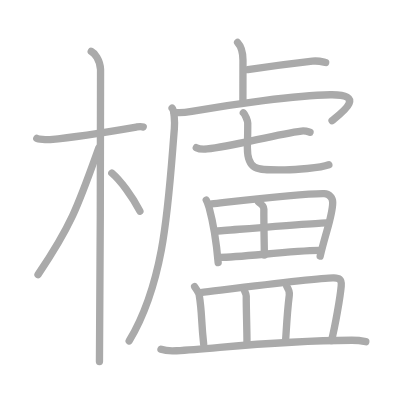
t = 0.00 s
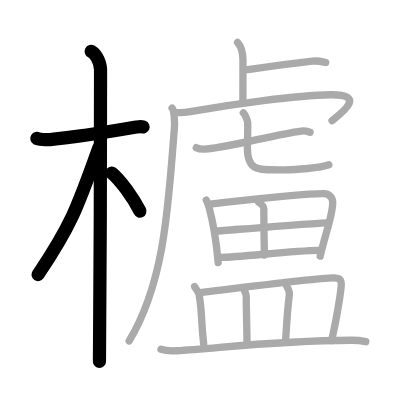
t = 4.00 s
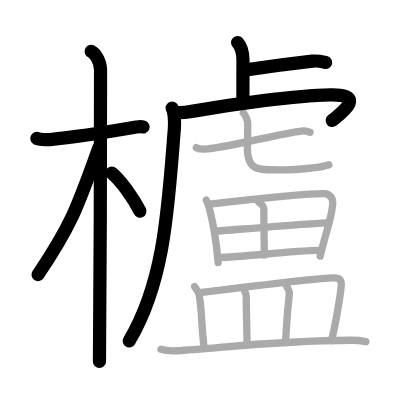
t = 8.00 s
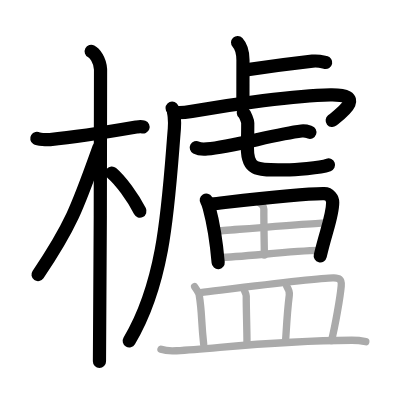
t = 12.00 s
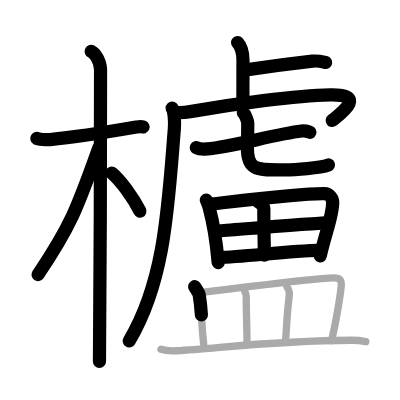
t = 15.50 s
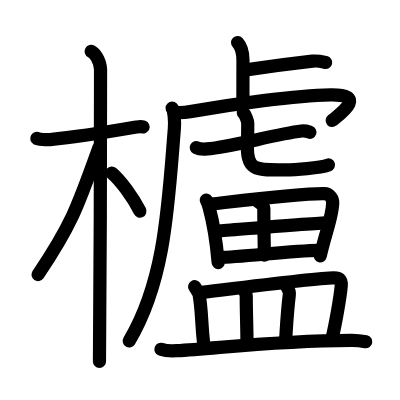
t = 20.00 s

The animated SVG that drew these frames (rendered in a browser with its animation timeline set to each time). Animation: 20 SMIL elements (animate=20); one cycle of 20.00 s.

<?xml version="1.0" standalone="no"?>
<!DOCTYPE svg PUBLIC "-//W3C//DTD SVG 1.1//EN"   "http://www.w3.org/Graphics/SVG/1.1/DTD/svg11.dtd">
<svg width="400px" height="400px"  version="1.1" xmlns="http://www.w3.org/2000/svg">
  <defs>
    <marker id="Triangle" viewBox="0 0 10 10" refX="0" refY="5" markerUnits="strokeWidth" markerWidth="3" style="stroke-opacity:0%;fill:#aaaaaa;" markerHeight="2" orient="auto">
      <path d="M 0 0 L 10 5 L 0 10 z" />
    </marker>
    
    <marker id="Arrow" viewBox="0 0 10 10" refX="5" refY="5" markerUnits="strokeWidth" markerWidth="1.8" style="stroke-opacity:0%;fill:#770000;" markerHeight="2" orient="auto">
      <path d="M 0 4 L 6 4 L 4 1 L 10 5 L 4 9 L 6 6 L 0 6 z" />
        <circle cx="5" cy="5" r="5" />
      </marker>
    
    <marker id="TriangleRed" viewBox="0 0 10 10" refX="0" refY="5" markerUnits="strokeWidth" markerWidth="3" style="stroke-opacity:0%;fill:#CC0000;" markerHeight="2" orient="auto">
      <path d="M 0 0 L 10 5 L 0 10 z" />
    </marker>
    
    <marker id="ArrowRed" viewBox="0 0 10 10" refX="5" refY="5" markerUnits="strokeWidth" markerWidth="1.8" style="stroke-opacity:0%;fill:#CC0000;" markerHeight="2" orient="auto">
      <path d="M 0 4 L 6 4 L 4 1 L 10 5 L 4 9 L 6 6 L 0 6 z" />
        <circle cx="5" cy="5" r="5" />
      </marker>
    
  </defs>
  
  <path style="fill:#ffffff; fill-opacity:100%; fill-rule:evenodd; stroke-width:0;" d="M 0 0 L 400px 0 L 400px 400px L 0 400px L 0 0" />

  <g transform="scale(3.6697247706422 3.6697247706422)">
<path style="fill:none; fill-opacity:0%; fill-rule:evenodd; stroke:#aaaaaa; stroke-opacity:100%; stroke-width: 1.5pt; stroke-linejoin:round; stroke-linecap:round;" d="M10.03 37.72c0.38 0.24 2.61 0.41 3.62 0.31c4.31-0.41 16.54-2.21 23.48-3.41c1-0.17 1.26-0.24 1.89 0"></path>
<path style="fill:none; fill-opacity:0%; fill-rule:evenodd; stroke:#aaaaaa; stroke-opacity:100%; stroke-width: 1.5pt; stroke-linejoin:round; stroke-linecap:round;" d="M24.86 14c0.91 0.47 2.39 2.25 2.54 4.92c0.05 0.95-0.12 73.75-0.3 79.58"></path>
<path style="fill:none; fill-opacity:0%; fill-rule:evenodd; stroke:#aaaaaa; stroke-opacity:100%; stroke-width: 1.5pt; stroke-linejoin:round; stroke-linecap:round;" d="M26.94 40.28c-5.52 15.38-7.3 20.87-16.58 34.56"></path>
<path style="fill:none; fill-opacity:0%; fill-rule:evenodd; stroke:#aaaaaa; stroke-opacity:100%; stroke-width: 1.5pt; stroke-linejoin:round; stroke-linecap:round;" d="M30.47 47.15c2.37 2.03 5.66 6.45 7.66 10.39"></path>
<path style="fill:none; fill-opacity:0%; fill-rule:evenodd; stroke:#aaaaaa; stroke-opacity:100%; stroke-width: 1.5pt; stroke-linejoin:round; stroke-linecap:round;" d="M64.74 11.58c0.82 0.88 1.47 1.92 1.47 4.85c0 5.7-0.02 6.46-0.02 11.25"></path>
<path style="fill:none; fill-opacity:0%; fill-rule:evenodd; stroke:#aaaaaa; stroke-opacity:100%; stroke-width: 1.5pt; stroke-linejoin:round; stroke-linecap:round;" d="M67.53 18.97c5.11-0.75 12.43-1.71 17.61-2.3c1.71-0.19 2.75 0.18 3.61 0.36"></path>
<path style="fill:none; fill-opacity:0%; fill-rule:evenodd; stroke:#aaaaaa; stroke-opacity:100%; stroke-width: 1.5pt; stroke-linejoin:round; stroke-linecap:round;" d="M46.9 29.47c0.55 0.56 0.77 3.62 0.61 5.62C45.81 56.07 45 76.5 35.2 92.92"></path>
<path style="fill:none; fill-opacity:0%; fill-rule:evenodd; stroke:#aaaaaa; stroke-opacity:100%; stroke-width: 1.5pt; stroke-linejoin:round; stroke-linecap:round;" d="M47.46 30.6c0.97 0.18 3.22 0.03 4.79-0.25c11.17-1.95 28.22-4.36 37.78-4.52c10.08-0.17 2.97 4.99 0.46 7.03"></path>
<path style="fill:none; fill-opacity:0%; fill-rule:evenodd; stroke:#aaaaaa; stroke-opacity:100%; stroke-width: 1.5pt; stroke-linejoin:round; stroke-linecap:round;" d="M53.49 40.23c0.66 0.35 2.29 0.41 2.96 0.35c6.64-0.54 18.53-4 25.71-4.87c1.1-0.13 1.77 0.17 2.32 0.35"></path>
<path style="fill:none; fill-opacity:0%; fill-rule:evenodd; stroke:#aaaaaa; stroke-opacity:100%; stroke-width: 1.5pt; stroke-linejoin:round; stroke-linecap:round;" d="M66.31 30.75c0.51 0.44 1.2 2.17 1.2 2.79c0 4.89-0.1 4.55-0.1 6.74c0 6.49 2.86 6 10.25 6c2.75 0 9.58-0.5 11.95-1.37"></path>
<path style="fill:none; fill-opacity:0%; fill-rule:evenodd; stroke:#aaaaaa; stroke-opacity:100%; stroke-width: 1.5pt; stroke-linejoin:round; stroke-linecap:round;" d="M56.21 54.53c0.22 0.36 0.64 1.57 0.77 2.01c0.99 3.64 1.89 8.3 2.47 15.01"></path>
<path style="fill:none; fill-opacity:0%; fill-rule:evenodd; stroke:#aaaaaa; stroke-opacity:100%; stroke-width: 1.5pt; stroke-linejoin:round; stroke-linecap:round;" d="M57.68 55.57c9.55-1.07 24.76-2.9 30.67-2.79c1.44 0.03 2.31 1.24 2.31 2.38c0 3.61-1.87 7.94-3.41 14.63"></path>
<path style="fill:none; fill-opacity:0%; fill-rule:evenodd; stroke:#aaaaaa; stroke-opacity:100%; stroke-width: 1.5pt; stroke-linejoin:round; stroke-linecap:round;" d="M70.43 55.02c1.07 0.73 1.48 1.27 1.47 1.91c-0.03 4.22 0.14 11.06 0.14 12.59"></path>
<path style="fill:none; fill-opacity:0%; fill-rule:evenodd; stroke:#aaaaaa; stroke-opacity:100%; stroke-width: 1.5pt; stroke-linejoin:round; stroke-linecap:round;" d="M59.09 62.96c2.57-0.18 27.67-2.23 29.8-2.23"></path>
<path style="fill:none; fill-opacity:0%; fill-rule:evenodd; stroke:#aaaaaa; stroke-opacity:100%; stroke-width: 1.5pt; stroke-linejoin:round; stroke-linecap:round;" d="M59.86 70.12c5.68 0 19.19-1.78 27.04-1.88"></path>
<path style="fill:none; fill-opacity:0%; fill-rule:evenodd; stroke:#aaaaaa; stroke-opacity:100%; stroke-width: 1.5pt; stroke-linejoin:round; stroke-linecap:round;" d="M53.04 78.12c0.49 0.76 1.13 1.58 1.24 2.23c0.83 5.13 0.47 6.68 1.23 13.47"></path>
<path style="fill:none; fill-opacity:0%; fill-rule:evenodd; stroke:#aaaaaa; stroke-opacity:100%; stroke-width: 1.5pt; stroke-linejoin:round; stroke-linecap:round;" d="M54.66 79.73c8.84-1.06 33.09-4.13 36.3-3.99c1.39 0.06 2.21 0.19 2.02 2.21c-0.27 2.98-1.62 10.86-2.65 14.87"></path>
<path style="fill:none; fill-opacity:0%; fill-rule:evenodd; stroke:#aaaaaa; stroke-opacity:100%; stroke-width: 1.5pt; stroke-linejoin:round; stroke-linecap:round;" d="M66.6 79.18c0.21 0.49 0.5 0.89 0.5 1.51c0 4.37 0.2 8.7 0.2 12.71"></path>
<path style="fill:none; fill-opacity:0%; fill-rule:evenodd; stroke:#aaaaaa; stroke-opacity:100%; stroke-width: 1.5pt; stroke-linejoin:round; stroke-linecap:round;" d="M78.16 78.09c0.38 0.58 0.77 1.59 0.67 2.34c-0.56 4.37-0.75 8.5-0.99 12.18"></path>
<path style="fill:none; fill-opacity:0%; fill-rule:evenodd; stroke:#aaaaaa; stroke-opacity:100%; stroke-width: 1.5pt; stroke-linejoin:round; stroke-linecap:round;" d="M43.87 95.18c1.11 0.39 3.16 0.46 4.27 0.39c11.6-0.66 26.29-2.73 47.64-2.84c1.86-0.01 2.97 0.19 3.9 0.38"></path>

<path style="fill:none; fill-opacity:0%; fill-rule:evenodd; stroke:#000000; stroke-opacity:100%; stroke-width: 2.7pt; stroke-linejoin:round; stroke-linecap:round;" d="M10.03 37.72c0.38 0.24 2.61 0.41 3.62 0.31c4.31-0.41 16.54-2.21 23.48-3.41c1-0.17 1.26-0.24 1.89 0" pathLength="100" stroke-dashoffset="100" stroke-dasharray="100 105"><animate id="dashAnim1" attributeName="stroke-dashoffset" from="100" to="0" dur="1s" calcMode="linear" fill="freeze"/></path>
<path style="fill:none; fill-opacity:0%; fill-rule:evenodd; stroke:#000000; stroke-opacity:100%; stroke-width: 2.7pt; stroke-linejoin:round; stroke-linecap:round;" d="M24.86 14c0.91 0.47 2.39 2.25 2.54 4.92c0.05 0.95-0.12 73.75-0.3 79.58" pathLength="100" stroke-dashoffset="100" stroke-dasharray="100 105"><animate id="dashAnim2" attributeName="stroke-dashoffset" from="100" to="0" dur="1s" calcMode="linear" begin="dashAnim1.end" fill="freeze"/></path>
<path style="fill:none; fill-opacity:0%; fill-rule:evenodd; stroke:#000000; stroke-opacity:100%; stroke-width: 2.7pt; stroke-linejoin:round; stroke-linecap:round;" d="M26.94 40.28c-5.52 15.38-7.3 20.87-16.58 34.56" pathLength="100" stroke-dashoffset="100" stroke-dasharray="100 105"><animate id="dashAnim3" attributeName="stroke-dashoffset" from="100" to="0" dur="1s" calcMode="linear" begin="dashAnim2.end" fill="freeze"/></path>
<path style="fill:none; fill-opacity:0%; fill-rule:evenodd; stroke:#000000; stroke-opacity:100%; stroke-width: 2.7pt; stroke-linejoin:round; stroke-linecap:round;" d="M30.47 47.15c2.37 2.03 5.66 6.45 7.66 10.39" pathLength="100" stroke-dashoffset="100" stroke-dasharray="100 105"><animate id="dashAnim4" attributeName="stroke-dashoffset" from="100" to="0" dur="1s" calcMode="linear" begin="dashAnim3.end" fill="freeze"/></path>
<path style="fill:none; fill-opacity:0%; fill-rule:evenodd; stroke:#000000; stroke-opacity:100%; stroke-width: 2.7pt; stroke-linejoin:round; stroke-linecap:round;" d="M64.74 11.58c0.82 0.88 1.47 1.92 1.47 4.85c0 5.7-0.02 6.46-0.02 11.25" pathLength="100" stroke-dashoffset="100" stroke-dasharray="100 105"><animate id="dashAnim5" attributeName="stroke-dashoffset" from="100" to="0" dur="1s" calcMode="linear" begin="dashAnim4.end" fill="freeze"/></path>
<path style="fill:none; fill-opacity:0%; fill-rule:evenodd; stroke:#000000; stroke-opacity:100%; stroke-width: 2.7pt; stroke-linejoin:round; stroke-linecap:round;" d="M67.53 18.97c5.11-0.75 12.43-1.71 17.61-2.3c1.71-0.19 2.75 0.18 3.61 0.36" pathLength="100" stroke-dashoffset="100" stroke-dasharray="100 105"><animate id="dashAnim6" attributeName="stroke-dashoffset" from="100" to="0" dur="1s" calcMode="linear" begin="dashAnim5.end" fill="freeze"/></path>
<path style="fill:none; fill-opacity:0%; fill-rule:evenodd; stroke:#000000; stroke-opacity:100%; stroke-width: 2.7pt; stroke-linejoin:round; stroke-linecap:round;" d="M46.9 29.47c0.55 0.56 0.77 3.62 0.61 5.62C45.81 56.07 45 76.5 35.2 92.92" pathLength="100" stroke-dashoffset="100" stroke-dasharray="100 105"><animate id="dashAnim7" attributeName="stroke-dashoffset" from="100" to="0" dur="1s" calcMode="linear" begin="dashAnim6.end" fill="freeze"/></path>
<path style="fill:none; fill-opacity:0%; fill-rule:evenodd; stroke:#000000; stroke-opacity:100%; stroke-width: 2.7pt; stroke-linejoin:round; stroke-linecap:round;" d="M47.46 30.6c0.97 0.18 3.22 0.03 4.79-0.25c11.17-1.95 28.22-4.36 37.78-4.52c10.08-0.17 2.97 4.99 0.46 7.03" pathLength="100" stroke-dashoffset="100" stroke-dasharray="100 105"><animate id="dashAnim8" attributeName="stroke-dashoffset" from="100" to="0" dur="1s" calcMode="linear" begin="dashAnim7.end" fill="freeze"/></path>
<path style="fill:none; fill-opacity:0%; fill-rule:evenodd; stroke:#000000; stroke-opacity:100%; stroke-width: 2.7pt; stroke-linejoin:round; stroke-linecap:round;" d="M53.49 40.23c0.66 0.35 2.29 0.41 2.96 0.35c6.64-0.54 18.53-4 25.71-4.87c1.1-0.13 1.77 0.17 2.32 0.35" pathLength="100" stroke-dashoffset="100" stroke-dasharray="100 105"><animate id="dashAnim9" attributeName="stroke-dashoffset" from="100" to="0" dur="1s" calcMode="linear" begin="dashAnim8.end" fill="freeze"/></path>
<path style="fill:none; fill-opacity:0%; fill-rule:evenodd; stroke:#000000; stroke-opacity:100%; stroke-width: 2.7pt; stroke-linejoin:round; stroke-linecap:round;" d="M66.31 30.75c0.51 0.44 1.2 2.17 1.2 2.79c0 4.89-0.1 4.55-0.1 6.74c0 6.49 2.86 6 10.25 6c2.75 0 9.58-0.5 11.95-1.37" pathLength="100" stroke-dashoffset="100" stroke-dasharray="100 105"><animate id="dashAnim10" attributeName="stroke-dashoffset" from="100" to="0" dur="1s" calcMode="linear" begin="dashAnim9.end" fill="freeze"/></path>
<path style="fill:none; fill-opacity:0%; fill-rule:evenodd; stroke:#000000; stroke-opacity:100%; stroke-width: 2.7pt; stroke-linejoin:round; stroke-linecap:round;" d="M56.21 54.53c0.22 0.36 0.64 1.57 0.77 2.01c0.99 3.64 1.89 8.3 2.47 15.01" pathLength="100" stroke-dashoffset="100" stroke-dasharray="100 105"><animate id="dashAnim11" attributeName="stroke-dashoffset" from="100" to="0" dur="1s" calcMode="linear" begin="dashAnim10.end" fill="freeze"/></path>
<path style="fill:none; fill-opacity:0%; fill-rule:evenodd; stroke:#000000; stroke-opacity:100%; stroke-width: 2.7pt; stroke-linejoin:round; stroke-linecap:round;" d="M57.68 55.57c9.55-1.07 24.76-2.9 30.67-2.79c1.44 0.03 2.31 1.24 2.31 2.38c0 3.61-1.87 7.94-3.41 14.63" pathLength="100" stroke-dashoffset="100" stroke-dasharray="100 105"><animate id="dashAnim12" attributeName="stroke-dashoffset" from="100" to="0" dur="1s" calcMode="linear" begin="dashAnim11.end" fill="freeze"/></path>
<path style="fill:none; fill-opacity:0%; fill-rule:evenodd; stroke:#000000; stroke-opacity:100%; stroke-width: 2.7pt; stroke-linejoin:round; stroke-linecap:round;" d="M70.43 55.02c1.07 0.73 1.48 1.27 1.47 1.91c-0.03 4.22 0.14 11.06 0.14 12.59" pathLength="100" stroke-dashoffset="100" stroke-dasharray="100 105"><animate id="dashAnim13" attributeName="stroke-dashoffset" from="100" to="0" dur="1s" calcMode="linear" begin="dashAnim12.end" fill="freeze"/></path>
<path style="fill:none; fill-opacity:0%; fill-rule:evenodd; stroke:#000000; stroke-opacity:100%; stroke-width: 2.7pt; stroke-linejoin:round; stroke-linecap:round;" d="M59.09 62.96c2.57-0.18 27.67-2.23 29.8-2.23" pathLength="100" stroke-dashoffset="100" stroke-dasharray="100 105"><animate id="dashAnim14" attributeName="stroke-dashoffset" from="100" to="0" dur="1s" calcMode="linear" begin="dashAnim13.end" fill="freeze"/></path>
<path style="fill:none; fill-opacity:0%; fill-rule:evenodd; stroke:#000000; stroke-opacity:100%; stroke-width: 2.7pt; stroke-linejoin:round; stroke-linecap:round;" d="M59.86 70.12c5.68 0 19.19-1.78 27.04-1.88" pathLength="100" stroke-dashoffset="100" stroke-dasharray="100 105"><animate id="dashAnim15" attributeName="stroke-dashoffset" from="100" to="0" dur="1s" calcMode="linear" begin="dashAnim14.end" fill="freeze"/></path>
<path style="fill:none; fill-opacity:0%; fill-rule:evenodd; stroke:#000000; stroke-opacity:100%; stroke-width: 2.7pt; stroke-linejoin:round; stroke-linecap:round;" d="M53.04 78.12c0.49 0.76 1.13 1.58 1.24 2.23c0.83 5.13 0.47 6.68 1.23 13.47" pathLength="100" stroke-dashoffset="100" stroke-dasharray="100 105"><animate id="dashAnim16" attributeName="stroke-dashoffset" from="100" to="0" dur="1s" calcMode="linear" begin="dashAnim15.end" fill="freeze"/></path>
<path style="fill:none; fill-opacity:0%; fill-rule:evenodd; stroke:#000000; stroke-opacity:100%; stroke-width: 2.7pt; stroke-linejoin:round; stroke-linecap:round;" d="M54.66 79.73c8.84-1.06 33.09-4.13 36.3-3.99c1.39 0.06 2.21 0.19 2.02 2.21c-0.27 2.98-1.62 10.86-2.65 14.87" pathLength="100" stroke-dashoffset="100" stroke-dasharray="100 105"><animate id="dashAnim17" attributeName="stroke-dashoffset" from="100" to="0" dur="1s" calcMode="linear" begin="dashAnim16.end" fill="freeze"/></path>
<path style="fill:none; fill-opacity:0%; fill-rule:evenodd; stroke:#000000; stroke-opacity:100%; stroke-width: 2.7pt; stroke-linejoin:round; stroke-linecap:round;" d="M66.6 79.18c0.21 0.49 0.5 0.89 0.5 1.51c0 4.37 0.2 8.7 0.2 12.71" pathLength="100" stroke-dashoffset="100" stroke-dasharray="100 105"><animate id="dashAnim18" attributeName="stroke-dashoffset" from="100" to="0" dur="1s" calcMode="linear" begin="dashAnim17.end" fill="freeze"/></path>
<path style="fill:none; fill-opacity:0%; fill-rule:evenodd; stroke:#000000; stroke-opacity:100%; stroke-width: 2.7pt; stroke-linejoin:round; stroke-linecap:round;" d="M78.16 78.09c0.38 0.58 0.77 1.59 0.67 2.34c-0.56 4.37-0.75 8.5-0.99 12.18" pathLength="100" stroke-dashoffset="100" stroke-dasharray="100 105"><animate id="dashAnim19" attributeName="stroke-dashoffset" from="100" to="0" dur="1s" calcMode="linear" begin="dashAnim18.end" fill="freeze"/></path>
<path style="fill:none; fill-opacity:0%; fill-rule:evenodd; stroke:#000000; stroke-opacity:100%; stroke-width: 2.7pt; stroke-linejoin:round; stroke-linecap:round;" d="M43.87 95.18c1.11 0.39 3.16 0.46 4.27 0.39c11.6-0.66 26.29-2.73 47.64-2.84c1.86-0.01 2.97 0.19 3.9 0.38" pathLength="100" stroke-dashoffset="100" stroke-dasharray="100 105"><animate id="dashAnim20" attributeName="stroke-dashoffset" from="100" to="0" dur="1s" calcMode="linear" begin="dashAnim19.end" fill="freeze"/></path>

</g>

</svg>  
          
